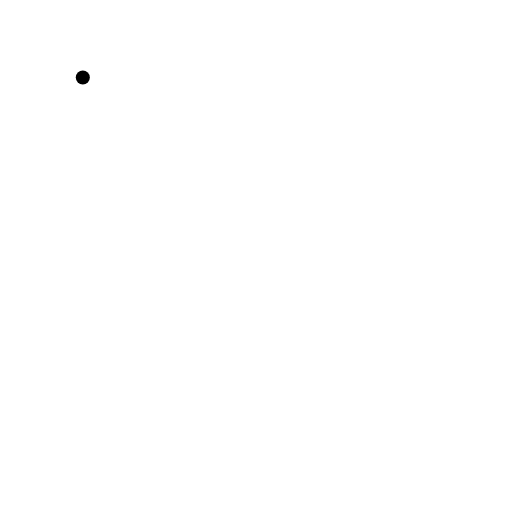
t = 0.00 s
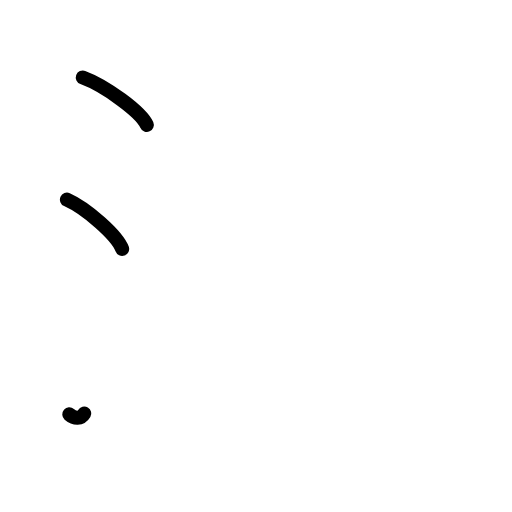
t = 2.38 s
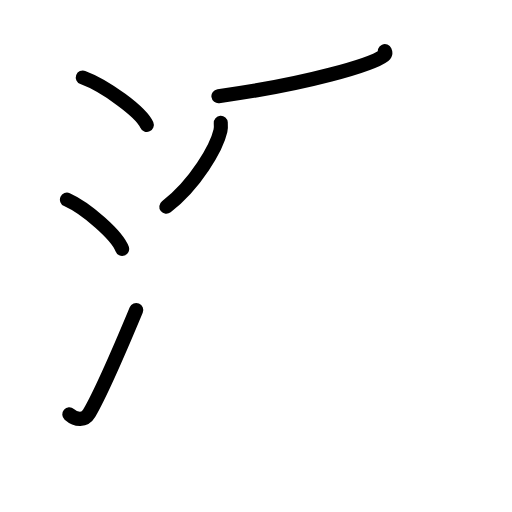
t = 4.75 s
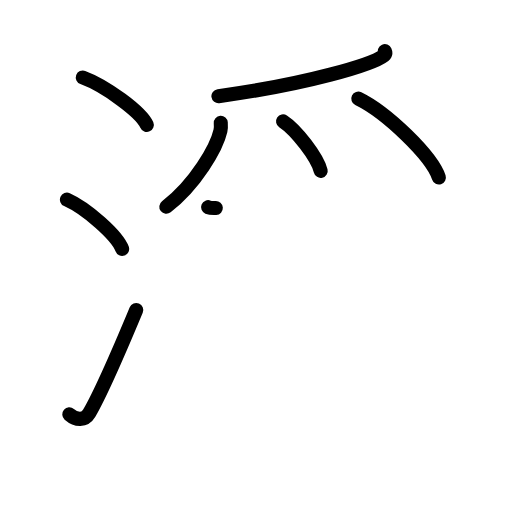
t = 7.17 s
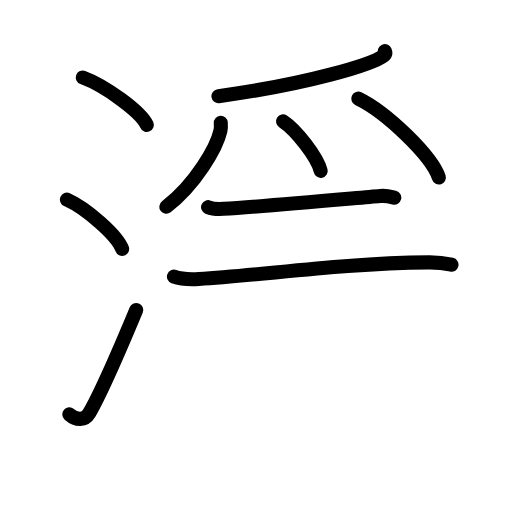
t = 8.83 s
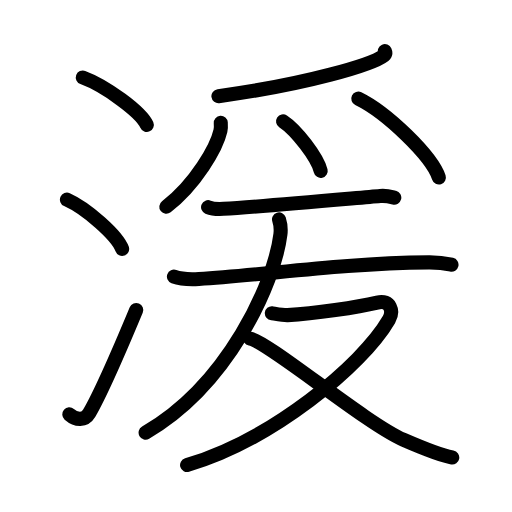
t = 12.00 s

The animated SVG that drew these frames (rendered in a browser with its animation timeline set to each time). Animation: 35 SMIL elements (animate=35); one cycle of 12.00 s.

<?xml version="1.0" encoding="UTF-8"?>
<!--
AniKanjiVG is licensed by CC-BY-SA Paul C. Sommerhoff (https://bitbucket.org/sommerhoff/anikanjivg).
AniKanjiVG uses KanjiVG which is licensed by CC-BY-SA Ulrich Apel (http://kanjivg.tagaini.net).
See also http://creativecommons.org/licenses/by-sa/3.0/
-->
<svg xmlns:kvg='http://kanjivg.tagaini.net' xmlns='http://www.w3.org/2000/svg' width='109' height='109' viewBox='0 0 109 109' style='fill:none;stroke:#000000;stroke-width:3;stroke-linecap:round;stroke-linejoin:round;' id="kvg:kanji_06e72"><g id="kvg:06e72" kvg:element="湲"><g id="kvg:06e72-g1" kvg:element="氵" kvg:variant="true" kvg:original="水" kvg:position="left" kvg:radical="general"><path id="kvg:06e72-s1" kvg:type="㇔" d="M17.63,16.5c4.81,1.78,12.41,7.32,13.62,10.09"><animate attributeName="d" begin="0.0s" dur="1.0s" from="M17.63,16.5C17.63,16.5,17.63,16.5,17.63,16.5" to="M17.63,16.5c4.81,1.78,12.41,7.32,13.62,10.09" />
</path>
<path id="kvg:06e72-s2" kvg:type="㇔" d="M14.25,42.5C18.4,44.35,24.96,50.12,26,53"><animate attributeName="d" begin="1.0s" dur="1.0s" from="M14.25,42.5C14.25,42.5,14.25,42.5,14.25,42.5" to="M14.25,42.5C18.4,44.35,24.96,50.12,26,53" />
<animate attributeName="d" begin="0s" dur="1.0s" from="M-100,-100" to="M-100,-100" />
</path>
<path id="kvg:06e72-s3" kvg:type="㇀" d="M14.75,88.21c1.5,1.31,3.31,1.36,4.25-0.25C21.75,83.25,26.5,72,29,66"><animate attributeName="d" begin="2.0s" dur="0.5s" from="M14.75,88.21C14.75,88.21,14.75,88.21,14.75,88.21" to="M14.75,88.21c1.5,1.31,3.31,1.36,4.25-0.25" />
<animate attributeName="d" begin="2.5s" dur="0.5s" from="M14.75,88.21c1.5,1.31,3.31,1.36,4.25-0.25c0,0,0,0,0,0,0" to="M14.75,88.21c1.5,1.31,3.31,1.36,4.25-0.25C21.75,83.25,26.5,72,29,66" />
<animate attributeName="d" begin="0s" dur="2.0s" from="M-100,-100" to="M-100,-100" />
</path>
</g>
<g id="kvg:06e72-g2" kvg:element="爰" kvg:position="right"><g id="kvg:06e72-g3" kvg:element="⺤" kvg:variant="true" kvg:original="爪" kvg:position="top"><path id="kvg:06e72-s4" kvg:type="㇒" d="M81.93,10.89c0.1,0.23,0.21,0.58-0.2,0.91c-2.42,1.91-16.27,6.1-35.23,8.67"><animate attributeName="d" begin="3.0s" dur="0.5s" from="M81.93,10.89C81.93,10.89,81.93,10.89,81.93,10.89" to="M81.93,10.89c0.1,0.23,0.21,0.58-0.2,0.91" />
<animate attributeName="d" begin="3.5s" dur="0.5s" from="M81.93,10.89c0.1,0.23,0.21,0.58-0.2,0.91c0,0,0,0,0,0,0" to="M81.93,10.89c0.1,0.23,0.21,0.58-0.2,0.91c-2.42,1.91-16.27,6.1-35.23,8.67" />
<animate attributeName="d" begin="0s" dur="3.0s" from="M-100,-100" to="M-100,-100" />
</path>
<path id="kvg:06e72-s5" kvg:type="㇒" d="M47,26.15c0.03,0.42,0.07,1.09-0.07,1.69c-0.79,3.57-5.32,11.39-11.52,16.18"><animate attributeName="d" begin="4.0s" dur="0.5s" from="M47,26.15C47,26.15,47,26.15,47,26.15" to="M47,26.15c0.03,0.42,0.07,1.09-0.07,1.69" />
<animate attributeName="d" begin="4.5s" dur="0.5s" from="M47,26.15c0.03,0.42,0.07,1.09-0.07,1.69c0,0,0,0,0,0,0" to="M47,26.15c0.03,0.42,0.07,1.09-0.07,1.69c-0.79,3.57-5.32,11.39-11.52,16.18" />
<animate attributeName="d" begin="0s" dur="4.0s" from="M-100,-100" to="M-100,-100" />
</path>
<path id="kvg:06e72-s6" kvg:type="㇔" d="M60.26,25.83c2.83,1.86,7.3,7.65,8.01,10.54"><animate attributeName="d" begin="5.0s" dur="1.0s" from="M60.26,25.83C60.26,25.83,60.26,25.83,60.26,25.83" to="M60.26,25.83c2.83,1.86,7.3,7.65,8.01,10.54" />
<animate attributeName="d" begin="0s" dur="5.0s" from="M-100,-100" to="M-100,-100" />
</path>
<path id="kvg:06e72-s7" kvg:type="㇔" d="M76.28,21c6.05,2.96,15.63,12.18,17.15,16.79"><animate attributeName="d" begin="6.0s" dur="1.0s" from="M76.28,21C76.28,21,76.28,21,76.28,21" to="M76.28,21c6.05,2.96,15.63,12.18,17.15,16.79" />
<animate attributeName="d" begin="0s" dur="6.0s" from="M-100,-100" to="M-100,-100" />
</path>
</g>
<g id="kvg:06e72-g4" kvg:position="bottom"><path id="kvg:06e72-s8" kvg:type="㇐" d="M44.3,44.1c0.86,0.36,2.42,0.41,3.28,0.36c8.17-0.46,27.17-2.21,33.36-2.73c1.42-0.12,2.28,0.17,3,0.35"><animate attributeName="d" begin="7.0s" dur="0.3333333333333333s" from="M44.3,44.1C44.3,44.1,44.3,44.1,44.3,44.1" to="M44.3,44.1c0.86,0.36,2.42,0.41,3.28,0.36" />
<animate attributeName="d" begin="7.333333333333333s" dur="0.3333333333333333s" from="M44.3,44.1c0.86,0.36,2.42,0.41,3.28,0.36c0,0,0,0,0,0,0" to="M44.3,44.1c0.86,0.36,2.42,0.41,3.28,0.36c8.17-0.46,27.17-2.21,33.36-2.73" />
<animate attributeName="d" begin="7.666666666666667s" dur="0.3333333333333333s" from="M44.3,44.1c0.86,0.36,2.42,0.41,3.28,0.36c8.17-0.46,27.17-2.21,33.36-2.73c0,0,0,0,0,0,0" to="M44.3,44.1c0.86,0.36,2.42,0.41,3.28,0.36c8.17-0.46,27.17-2.21,33.36-2.73c1.42-0.12,2.28,0.17,3,0.35" />
<animate attributeName="d" begin="0s" dur="7.0s" from="M-100,-100" to="M-100,-100" />
</path>
<g id="kvg:06e72-g5" kvg:element="友"><path id="kvg:06e72-s9" kvg:type="㇐" d="M37.03,58.88c1.38,0.51,3.92,0.59,5.3,0.51c14.4-0.86,29.76-3.33,48.95-3.53c2.31-0.02,3.69,0.24,4.84,0.5"><animate attributeName="d" begin="8.0s" dur="0.3333333333333333s" from="M37.03,58.88C37.03,58.88,37.03,58.88,37.03,58.88" to="M37.03,58.88c1.38,0.51,3.92,0.59,5.3,0.51" />
<animate attributeName="d" begin="8.333333333333334s" dur="0.3333333333333333s" from="M37.03,58.88c1.38,0.51,3.92,0.59,5.3,0.51c0,0,0,0,0,0,0" to="M37.03,58.88c1.38,0.51,3.92,0.59,5.3,0.51c14.4-0.86,29.76-3.33,48.95-3.53" />
<animate attributeName="d" begin="8.666666666666666s" dur="0.3333333333333333s" from="M37.03,58.88c1.38,0.51,3.92,0.59,5.3,0.51c14.4-0.86,29.76-3.33,48.95-3.53c0,0,0,0,0,0,0" to="M37.03,58.88c1.38,0.51,3.92,0.59,5.3,0.51c14.4-0.86,29.76-3.33,48.95-3.53c2.31-0.02,3.69,0.24,4.84,0.5" />
<animate attributeName="d" begin="0s" dur="8.0s" from="M-100,-100" to="M-100,-100" />
</path>
<path id="kvg:06e72-s10" kvg:type="㇒" d="M59.4,46.71c0.26,0.81,0.48,1.68,0.3,3.16C58.42,60.32,48.54,81.94,31,92.11"><animate attributeName="d" begin="9.0s" dur="0.5s" from="M59.4,46.71C59.4,46.71,59.4,46.71,59.4,46.71" to="M59.4,46.71c0.26,0.81,0.48,1.68,0.3,3.16" />
<animate attributeName="d" begin="9.5s" dur="0.5s" from="M59.4,46.71c0.26,0.81,0.48,1.68,0.3,3.16c0,0,0,0,0,0,0" to="M59.4,46.71c0.26,0.81,0.48,1.68,0.3,3.16C58.42,60.32,48.54,81.94,31,92.11" />
<animate attributeName="d" begin="0s" dur="9.0s" from="M-100,-100" to="M-100,-100" />
</path>
<g id="kvg:06e72-g6" kvg:element="又"><path id="kvg:06e72-s11" kvg:type="㇇" d="M57.87,66.68c0.31,0.03,2.46,0.45,3.35,0.4c5.78-0.33,14.91-1.67,19.09-2.67c2.87-0.69,3.5,1.89,2.49,3.63C77,78,57.72,93.73,39.83,99"><animate attributeName="d" begin="10.0s" dur="0.25s" from="M57.87,66.68C57.87,66.68,57.87,66.68,57.87,66.68" to="M57.87,66.68c0.31,0.03,2.46,0.45,3.35,0.4" />
<animate attributeName="d" begin="10.25s" dur="0.25s" from="M57.87,66.68c0.31,0.03,2.46,0.45,3.35,0.4c0,0,0,0,0,0,0" to="M57.87,66.68c0.31,0.03,2.46,0.45,3.35,0.4c5.78-0.33,14.91-1.67,19.09-2.67" />
<animate attributeName="d" begin="10.5s" dur="0.25s" from="M57.87,66.68c0.31,0.03,2.46,0.45,3.35,0.4c5.78-0.33,14.91-1.67,19.09-2.67c0,0,0,0,0,0,0" to="M57.87,66.68c0.31,0.03,2.46,0.45,3.35,0.4c5.78-0.33,14.91-1.67,19.09-2.67c2.87-0.69,3.5,1.89,2.49,3.63" />
<animate attributeName="d" begin="10.75s" dur="0.25s" from="M57.87,66.68c0.31,0.03,2.46,0.45,3.35,0.4c5.78-0.33,14.91-1.67,19.09-2.67c2.87-0.69,3.5,1.89,2.49,3.63c0,0,0,0,0,0,0" to="M57.87,66.68c0.31,0.03,2.46,0.45,3.35,0.4c5.78-0.33,14.91-1.67,19.09-2.67c2.87-0.69,3.5,1.89,2.49,3.63C77,78,57.72,93.73,39.83,99" />
<animate attributeName="d" begin="0s" dur="10.0s" from="M-100,-100" to="M-100,-100" />
</path>
<path id="kvg:06e72-s12" kvg:type="㇏" d="M53.22,72.08c3.88,0.7,24.65,18.05,32.68,21.55c5.38,2.34,8.4,3.42,10.38,3.76"><animate attributeName="d" begin="11.0s" dur="0.5s" from="M53.22,72.08C53.22,72.08,53.22,72.08,53.22,72.08" to="M53.22,72.08c3.88,0.7,24.65,18.05,32.68,21.55" />
<animate attributeName="d" begin="11.5s" dur="0.5s" from="M53.22,72.08c3.88,0.7,24.65,18.05,32.68,21.55c0,0,0,0,0,0,0" to="M53.22,72.08c3.88,0.7,24.65,18.05,32.68,21.55c5.38,2.34,8.4,3.42,10.38,3.76" />
<animate attributeName="d" begin="0s" dur="11.0s" from="M-100,-100" to="M-100,-100" />
</path>
</g>
</g>
</g>
</g>
</g>
</svg>
